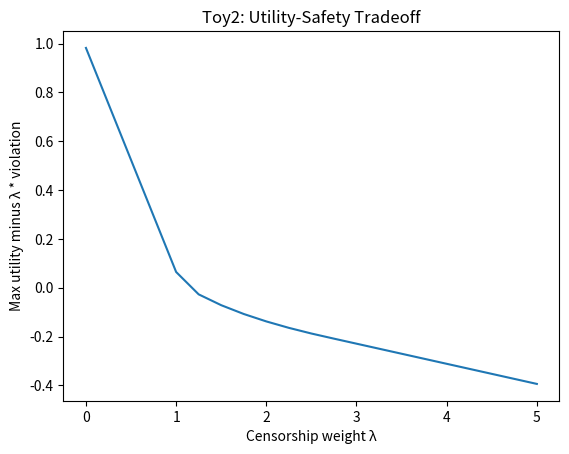

Source code (Python):
# toy2_tradeoff.py
import numpy as np

def sigmoid(x): return 1/(1+np.exp(-x))

# Simulate varying lambda (censorship weight)
lambdas = np.linspace(0, 5, 21)
tradeoff = []
for lam in lambdas:
    # Use equilibrium strategy (e.g., both converge to 0.5 output at lambda ~0)
    # For simplicity, assume model output ~1/(1+exp(-theta)), we sweep reward:
    # utility = p, safety = (1 - q). For a grid of p:
    best_util = []
    for w in np.linspace(-4,4,201):
        p = sigmoid(w)
        # cost if violation q = sigmoid(5*(p-0.5))
        q = sigmoid(5*(p-0.5))
        util = p - lam*q
        best_util.append(util)
    best_val = max(best_util)
    tradeoff.append(best_val)

import matplotlib.pyplot as plt
plt.plot(lambdas, tradeoff)
plt.xlabel('Censorship weight λ'); plt.ylabel('Max utility minus λ * violation')
plt.title('Toy2: Utility-Safety Tradeoff')
plt.savefig('tradeoff.png')
